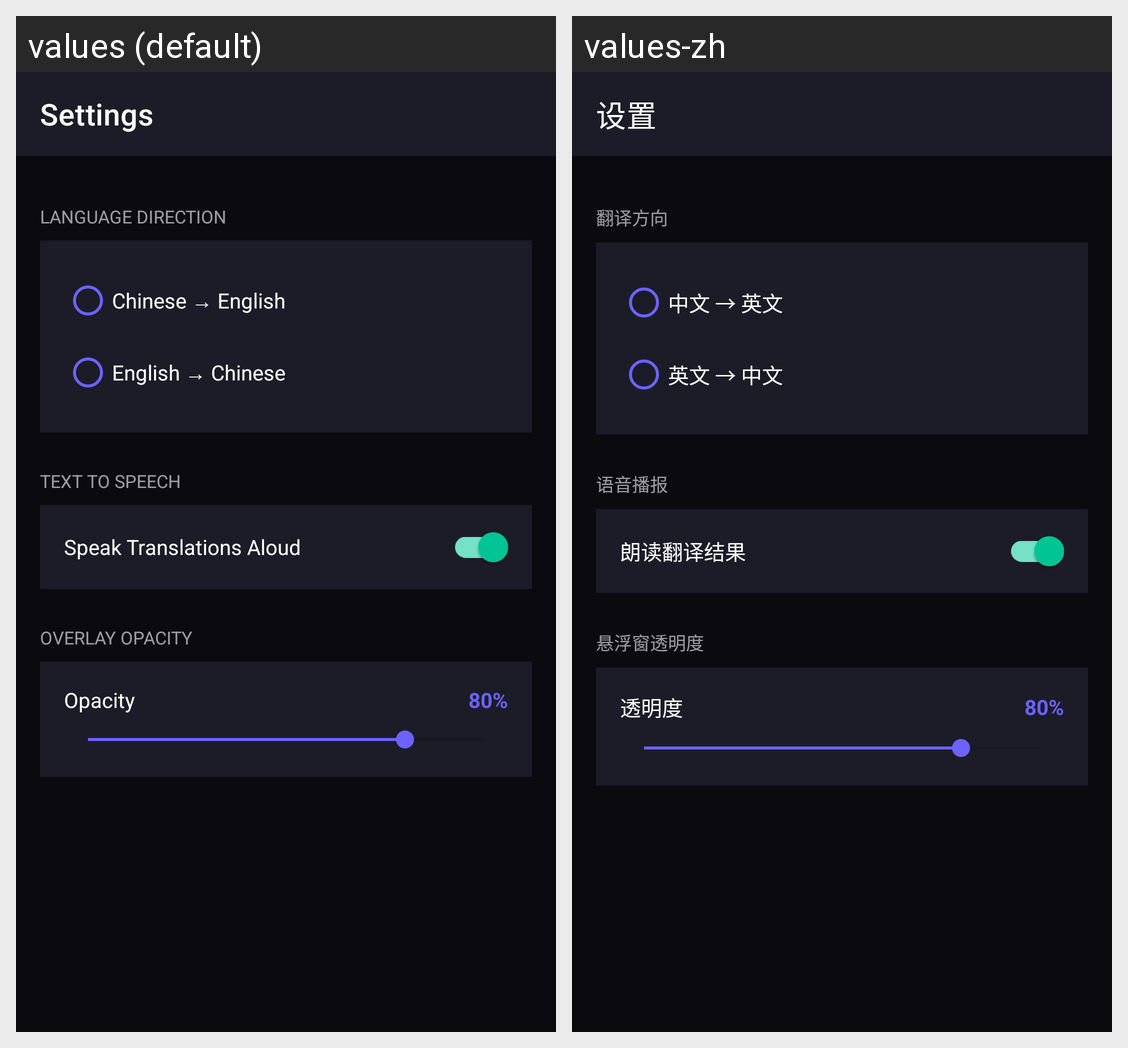

Here is an Android app screen in its default locale and in the app's own translations. Write out the translated-string differences for the strings that appear on this screen.
Android screen res/layout/activity_settings.xml rendered under 2 locales, left to right: values (default), values-zh. Device: Nexus 5 (rendered at 1080×1920; each locale shown at half size, 540×960, under a caption strip naming it); theme Theme.RealTimeTranslator.
Strings drawn on this screen, with the default value and each locale's value (text and hints the layout hard-codes, and strings that could not be matched under every locale, appear in the picture but are not listed):

settings
  values: Settings
  values-zh: 设置

language_direction
  values: Language Direction
  values-zh: 翻译方向

zh_to_en
  values: Chinese → English
  values-zh: 中文 → 英文

en_to_zh
  values: English → Chinese
  values-zh: 英文 → 中文

text_to_speech
  values: Text to Speech
  values-zh: 语音播报

enable_tts
  values: Speak Translations Aloud
  values-zh: 朗读翻译结果

overlay_opacity
  values: Overlay Opacity
  values-zh: 悬浮窗透明度

opacity
  values: Opacity
  values-zh: 透明度
